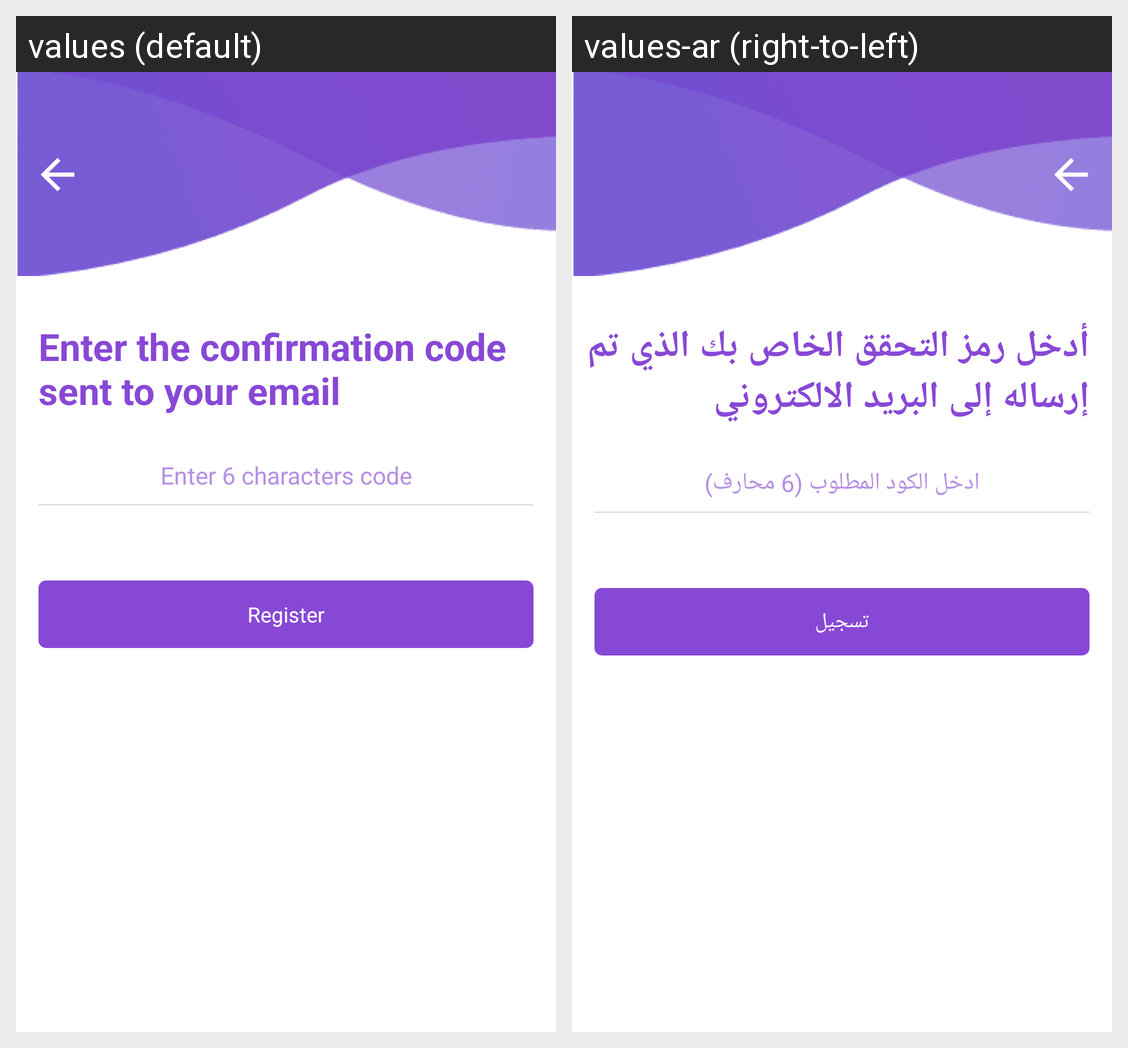

The same Android screen rendered under two of its app's locales, left to right. List the strings drawn on it with the default value and each locale's translation.
Android screen res/layout/activity_verification_code.xml rendered under 2 locales, left to right: values (default), values-ar (right-to-left). Device: Nexus 5 (rendered at 1080×1920; each locale shown at half size, 540×960, under a caption strip naming it); theme AppTheme.
Strings drawn on this screen, with the default value and each locale's value (text and hints the layout hard-codes, and strings that could not be matched under every locale, appear in the picture but are not listed):

enterCode
  values: Enter the confirmation code sent to your email
  values-ar: أدخل رمز التحقق الخاص بك الذي تم إرساله إلى البريد الالكتروني

enterCode1
  values: Enter 6 characters code
  values-ar: ادخل الكود المطلوب (6 محارف)

register
  values: Register
  values-ar: تسجيل
